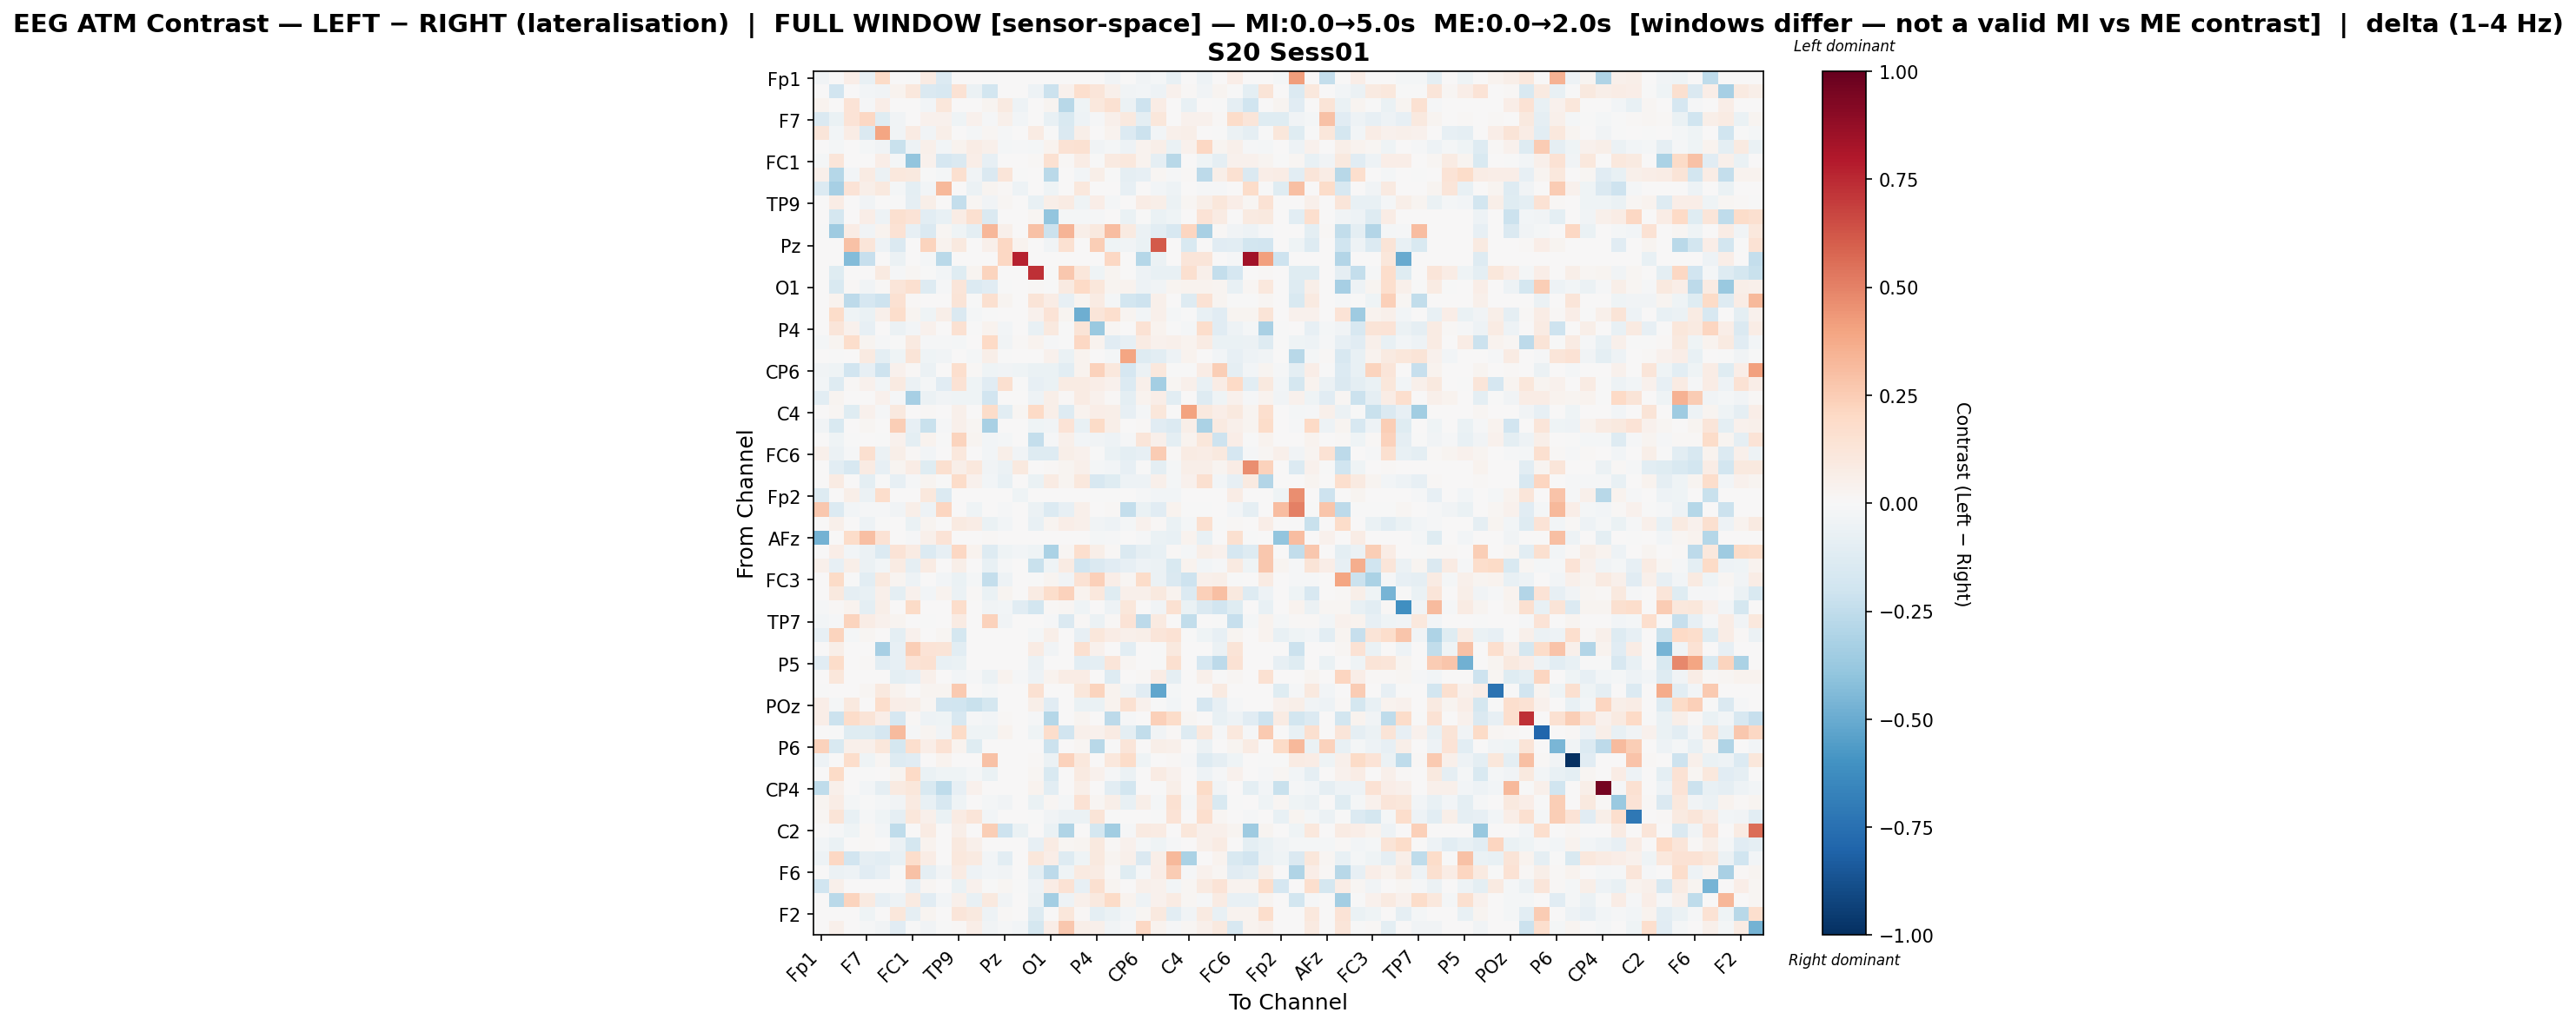

Source data for this figure (header and first rows):
, Fp1, Fz, F3, F7, FT9, FC5, FC1, C3, T7, TP9, CP5, CP1, Pz, P3, P7, O1, Oz, O2, P4, P8, TP10, CP6, CP2
Fp1, -0.03233, 0.0, 0.06851, -0.07384, 0.1909, 0.0, -0.003901, 0.08257, -0.1349, 0.0, 0.005367, -0.005138, 0.0, 0.0, 0.0, 0.0, 0.0, 0.0, 0.0, -0.03231, 0.0, -0.03311, -0.02312
Fz, 0.0, -0.1947, 0.0, -0.02653, -0.03209, 0.03311, 0.1031, -0.1474, -0.1614, 0.1425, -0.05696, -0.187, 0.0, 0.0, -0.05086, -0.2171, 0.03949, 0.1663, 0.1216, 0.05115, -0.03194, -0.02379, -0.05444
F3, 0.03162, 0.0, 0.1399, -0.008897, 0.06812, 0.0, 0.0, -0.02621, 0.1099, 0.0, 0.0, 0.02547, 0.09323, -0.05262, 0.001623, 0.02629, -0.2736, -0.04206, 0.106, 0.1516, -0.05671, -0.2042, 0.07803
F7, -0.1456, -0.06714, 0.1386, 0.2056, -0.1242, -0.03252, 0.0, 0.04032, 0.04349, -0.04461, 0.04598, -0.008585, 0.05221, -0.02769, 0.0, -0.07134, -0.1537, -0.0482, -0.0155, 0.04921, 0.09863, -0.1015, 0.1103
FT9, 0.1196, -0.02699, 0.07524, -0.1445, 0.3982, -0.03147, 0.08557, -0.03528, 0.06219, 0.0, -0.02136, 0.01728, -0.01297, 0.0, 0.08022, -0.002955, -0.1426, 0.0618, 0.0, 0.03866, -0.1399, -0.2165, -0.02473
FC5, 0.0, -0.02004, 0.0, -0.02182, -0.03825, -0.219, -0.04907, 0.05465, -0.03001, 0.0385, 0.07523, 0.04935, -0.02189, -0.01108, -0.02271, 0.03395, 0.146, 0.1519, -0.03201, -0.01951, -0.05374, 0.03549, 0.05568
FC1, -0.01585, 0.1194, 0.0, 0.0, 0.06772, -0.02113, -0.3915, 0.0454, -0.1659, -0.1425, 0.06337, -0.08168, 0.0, 0.0, 0.01453, 0.1543, 0.01277, 0.0725, -0.0008124, 0.08927, 0.1075, 0.03271, -0.08691
C3, 0.05376, -0.2852, -0.02715, 0.0838, -0.061, 0.1047, 0.0945, -0.007783, -0.01856, 0.1594, -0.03822, -0.1424, 0.118, -0.003781, 0.0, -0.2695, 0.0, -0.02395, 0.05654, -0.003371, -0.08661, -0.08286, 0.01611
T7, -0.1336, -0.3359, 0.1352, 0.0619, 0.09756, -0.01744, -0.09671, -0.02986, 0.3272, 0.0, -0.0572, 0.02703, 0.01512, -0.0492, 0.004426, -0.03998, 0.0, 0.1056, 0.002749, 0.002407, -0.07861, 0.0, -0.02631
TP9, 0.0, 0.07246, 0.0, -0.03148, 0.0, -0.005057, -0.09176, 0.05831, 0.0, -0.2416, 0.0192, -0.03848, 0.01893, 0.0, -0.07434, 0.05709, 0.08485, -0.04084, 0.06629, -0.01716, 0.0, 0.07337, 0.0606
CP5, 0.006406, -0.1734, 0.0, 0.06886, -0.05467, 0.1563, 0.1373, -0.1059, -0.07447, 0.07441, 0.1579, -0.1465, 0.0, 0.0, 0.02295, -0.3955, -0.01997, -0.0211, -0.01439, 0.0, -0.06282, -0.004697, -0.069
CP1, -0.005946, -0.3564, 0.07659, -0.03249, 0.03193, 0.1481, -0.08451, -0.1453, 0.02249, -0.04104, -0.09695, 0.3303, 0.05039, 0.0, 0.2934, -0.2151, 0.3375, 0.05787, 0.1012, 0.3078, 0.09277, -0.0556, -0.1076
Pz, 0.0, 0.0, 0.2957, 0.1194, -0.05306, -0.1435, 0.0, 0.2237, 0.03888, 0.09855, 0.0, 0.05414, 0.2097, 0.03501, 0.0, -0.03879, 0.1494, 0.0, 0.2454, -0.04057, -0.03291, -0.06789, 0.6099
P3, 0.0, 0.0, -0.4359, -0.2267, 0.0, -0.05774, 0.0, -0.02067, -0.2702, 0.0, 0.0, 0.0, 0.2078, 0.7716, 0.0, 0.0, 0.0, 0.0, 0.0, 0.2075, 0.0, -0.2871, -0.05666
P7, 0.0, -0.1201, 0.003574, 0.0, 0.09239, -0.01084, 0.01949, -0.001266, -0.02963, -0.1192, 0.02751, 0.2197, 0.0, 0.0, 0.7313, -0.003842, 0.2671, 0.1142, -0.04536, 0.03052, 0.001458, -0.05369, -0.07659
O1, 0.0, -0.1521, 0.009981, -0.03133, 0.00912, 0.124, 0.1636, -0.1313, -0.01244, 0.1192, -0.1358, -0.113, -0.007585, 0.0, 0.01482, -0.006958, 0.0867, 0.199, 0.1106, 0.02494, 0.03232, -0.05385, -0.03153
Oz, 0.0, 0.0331, -0.2596, -0.1687, -0.2032, 0.1499, 0.008428, 0.0, 0.0, 0.1271, -0.007803, 0.1588, 0.02878, 0.0, 0.1323, 0.07731, -0.07897, 0.02619, 0.08007, -0.01831, -0.185, -0.2077, 0.05026
O2, 0.0, 0.1804, -0.04475, -0.0692, 0.04695, 0.173, 0.02753, -0.04196, 0.05715, -0.1433, -0.01608, -0.007063, 0.0, 0.0, 0.04294, 0.1377, 0.02943, -0.4907, 0.1245, 0.1683, 0.02699, -0.02609, 0.04838
P4, 0.0, 0.124, 0.04392, -0.08183, 0.0, -0.05987, -0.02927, 0.04058, 0.001292, 0.1543, -0.006416, 0.0315, -0.02999, 0.0, -0.07141, 0.097, -0.0002229, 0.132, -0.3702, 0.02164, 0.0, 0.1465, 0.03625
P8, -0.01968, 0.02781, 0.1746, 0.03006, -0.01347, -0.005308, 0.08695, -0.008722, -0.009951, -0.01931, 0.0, 0.1998, -0.03775, 0.01387, 0.03889, -0.01326, -0.005744, 0.2042, 0.03903, -0.116, -0.08507, 0.08495, 0.04055
TP10, 0.0, -0.003495, 0.006597, 0.09039, -0.0959, -0.03992, 0.1327, -0.04458, -0.0371, 0.0, -0.02229, 0.06158, -0.005408, 0.0, 0.0053, 0.04054, -0.06925, 0.03238, 0.0, -0.02191, 0.3923, -0.1278, -0.1033
CP6, -0.03825, -0.04464, -0.1942, -0.08591, -0.2042, 0.04191, 0.01282, -0.0588, 0.0, 0.17, 0.0151, -0.04518, -0.03234, -0.04416, -0.06648, -0.06653, -0.1085, 0.03707, 0.2276, 0.1037, -0.1674, -0.05487, 0.1026
CP2, -0.02883, -0.1298, 0.01317, 0.04087, -0.03091, 0.09012, -0.05784, -0.0205, -0.11, 0.1412, -0.04304, -0.1127, 0.1639, -0.006576, -0.08186, -0.06793, 0.08285, 0.08037, 0.06703, 0.0402, -0.1331, 0.05335, -0.3371
Cz, -0.1047, 0.02648, 0.0, 0.0, 0.04489, -0.01355, -0.3313, -0.05527, -0.03498, -0.04088, -0.04236, -0.189, 0.0, 0.0, -0.04829, 0.05635, 0.009161, 0.08521, 0.04496, 0.01321, -0.09596, 0.03366, 0.06476
C4, 0.0, 0.01644, -0.121, 0.04644, -0.01562, 0.0958, 0.0, 0.01484, 0.0, 0.05026, 0.0, 0.1853, -0.1088, 0.01845, 0.199, 0.05912, -0.1326, 0.03448, 0.06271, 0.05719, -0.0825, -0.0193, 0.1123
T8, -0.03465, -0.1539, 0.0, 0.01769, 0.0, 0.2489, -0.08541, -0.2243, -0.0104, 0.04699, 0.01605, -0.3225, 0.0, 0.005212, -0.04598, -0.03648, 0.1338, -0.07259, 0.193, 0.05898, 0.0, 0.01562, -0.1107
FT10, 0.0, -0.04462, -0.002207, 0.004781, -0.001175, 0.04162, -0.09954, 0.03608, -0.0062, 0.2209, 0.02885, -0.02474, -0.02177, 0.0, -0.2375, -0.01148, 0.04954, -0.02519, -0.03486, -0.0526, -0.01545, 0.1181, 0.04994
FC6, 0.04915, -0.05499, -0.00912, 0.1582, -0.06248, 0.06106, 0.01517, -0.02831, 0.0, 0.107, 0.0, -0.02376, 0.05839, -0.03655, -0.1275, -0.1275, 0.0548, 0.04195, -0.004352, -0.06726, -0.09952, -0.07993, 0.2512
FC2, 0.0, -0.1082, -0.159, 0.08161, -0.08136, 0.02406, 0.07363, -0.1188, 0.1594, 0.05525, 0.1084, -0.03491, -0.06114, 0.09605, 0.0, 0.008373, 0.02948, 0.05023, -0.02078, -0.02814, -0.08012, -0.001157, -0.09766
F8, 0.0, 0.0786, 0.0, -0.09827, -0.002546, -0.08201, -0.007934, 0.0271, -0.006223, 0.1868, 0.04147, -0.02443, -0.07054, 0.002927, -0.06633, 0.08566, 0.02545, 0.1049, -0.1603, -0.1182, -0.05318, -0.05397, 0.05171
Fp2, -0.127, 0.0, 0.0595, -0.0561, 0.1735, 0.0, 0.002222, 0.1041, -0.1348, 0.0, 0.004491, 0.0, 0.0, -0.04143, 0.0, 0.0, 0.0, 0.0, -0.006304, -0.0009006, 0.0, -0.009079, -0.02481
AF7, 0.2683, -0.1405, -0.02666, -0.008086, -0.009204, -0.0323, 0.05897, -0.04991, 0.2127, 0.0, -0.04118, 0.0, -0.008921, 0.0, -0.05507, -0.1335, -0.07993, 0.04757, 0.0, 0.01499, -0.2386, -0.06557, -0.1127
AF3, 0.0, 0.04893, 0.0, -0.04772, -0.005076, 0.002747, -0.06567, 0.02851, 0.0, 0.08974, 0.07091, -0.06908, -0.02558, 0.0, -0.07591, 0.03045, 0.06648, 0.05137, -0.03416, -0.05455, -0.01878, 0.04307, 0.008387
AFz, -0.4761, 0.0, 0.1825, 0.3041, 0.1447, 0.0, -0.01053, 0.04882, 0.133, 0.0, 0.0, 0.0149, 0.0, 0.0, 0.0, 0.0, 0.0, 0.0, -0.01878, -0.01281, 0.0006262, -0.008872, -0.06638
F1, 0.0, 0.06305, -0.02986, -0.0603, -0.1388, 0.1338, 0.07869, -0.1379, -0.08106, 0.2067, 0.03351, -0.1275, -0.03948, -0.02624, -0.04144, -0.3163, 0.02329, 0.1646, 0.05725, 0.007986, -0.1418, -0.0909, -0.07183
FT7, 0.05238, -0.08566, 0.0619, -0.0574, -0.03085, 0.08176, -0.0869, 0.08572, 0.0, 0.05943, 0.002514, -0.07044, -0.01554, 0.0, -0.2232, -0.04603, 0.07933, -0.1912, -0.144, -0.114, -0.08392, -0.05063, -0.05938
FC3, 0.0, 0.1905, -0.005494, -0.1069, 0.1008, 0.02738, -0.05037, 0.0, -0.02556, -0.06835, -0.01781, -0.2403, -0.05329, 0.0, -0.005737, 0.0265, -0.03545, 0.1431, 0.2345, 0.06824, 0.01945, 0.1852, -0.05603
C1, 0.0, 0.0947, -0.08844, -0.07038, 0.04763, -0.09648, 0.04369, -0.02771, 0.03339, -0.05697, 0.00884, -0.06623, 0.0302, 0.007289, 0.08434, 0.1791, 0.2298, 0.03459, 0.1025, -0.1219, 0.04856, 0.04854, 0.09648
C5, -0.009801, 0.01562, 0.03408, -0.09797, 0.05519, 0.0, 0.1877, 0.0, 0.0, 0.1746, 0.0, -0.0325, -0.02422, -0.116, -0.1829, 0.0121, 0.0183, -0.04364, 0.002024, -0.04745, 0.1126, 0.003719, -0.03138
TP7, -0.02366, -0.01342, 0.2197, 0.07482, 0.04651, 0.02361, 0.0, -0.003679, 0.0, 0.08535, 0.0, 0.2341, -0.03369, 0.0, 0.0, -0.01262, -0.1469, 0.01078, -0.05511, 0.01379, 0.1396, -0.2634, 0.08794
CP3, -0.0836, 0.2227, -0.01853, 0.01984, 0.0, -0.09536, 0.04232, 0.004944, 0.01913, -0.1719, 0.0, 0.000618, 0.0, 0.0, -0.02159, 0.06247, 0.0, -0.08154, 0.1103, 0.07094, 0.04901, 0.05908, 0.1241
P1, 0.0, 0.0555, 0.0, 0.0, -0.3332, -0.08314, 0.2469, 0.1402, 0.1319, -0.1083, 0.0, 0.0, 0.0, 0.0, 0.07826, -0.03841, 0.0, 0.1586, 0.04544, 0.0, -0.107, 0.0, -0.006646
P5, -0.1133, 0.1827, 0.0, 0.009085, -0.1058, -0.08207, 0.1354, 0.1526, -0.07068, -0.06359, 0.0, 0.0, 0.0, 0.0, -0.05821, 0.002821, 0.0, -0.1077, -0.09695, 0.1183, 0.01581, 0.0, -0.007148
PO7, 0.0, 0.1102, 0.0, 0.0, 0.0, -0.1012, -0.08553, 0.05, 0.0, -0.02834, -0.01454, -0.05625, 0.03317, -0.009911, -0.05374, 0.03196, 0.07141, 0.0732, 0.007348, -0.1294, 0.0, 0.01373, 0.07625
PO3, -0.001157, 0.0, 0.0, 0.02055, 0.09395, 0.03726, 0.0, 0.02724, 0.03005, 0.2628, 0.0, -0.01814, 0.0, 0.0, 0.1516, 0.0, 0.0, 0.1152, 0.2204, 0.03752, -0.03859, -0.1149, -0.5188
POz, 0.06968, -0.02295, 0.09502, 0.0, 0.1737, 0.06662, 0.06163, 0.01927, -0.1937, -0.202, -0.2197, -0.1779, 0.0, 0.0, 0.05543, -0.1128, 0.0, -0.07003, -0.06273, 0.03475, 0.1489, 0.04065, -0.004481
PO4, 0.06678, -0.2122, 0.181, 0.1291, 0.06433, -0.1669, 0.0156, -0.05365, -0.0412, -0.1586, -0.01383, -0.03006, 0.008203, 0.0, -0.01389, -0.2862, 0.0, 0.0294, 0.0, -0.259, -0.008525, 0.0, 0.2369
PO8, 0.0, -0.002963, -0.1213, -0.1181, -0.1657, 0.3195, -0.01422, 0.02789, -0.03152, 0.1894, -0.04115, -0.04591, 0.0388, 0.0, -0.04468, 0.1731, -0.1899, 0.05016, 0.04601, 0.08075, -0.09572, -0.246, -0.0351
P6, 0.2285, -0.1552, 0.04981, 0.04691, 0.1107, -0.1757, 0.1648, 0.06677, 0.1479, 0.03719, -0.1188, 0.005527, 0.006502, 0.0, 0.0, -0.2121, 0.0, 0.01617, -0.2741, -0.004357, 0.1207, 0.0, 0.05588
P2, -0.0518, 0.0, 0.1794, -0.03908, 0.01618, -0.1286, -0.1164, 0.0, 0.03655, 0.0, 0.0, 0.2959, 0.0, 0.0, 0.01114, -0.0618, 0.2335, 0.1071, 0.0, 0.1091, 0.1827, -0.03908, 0.0
CPz, 0.005155, 0.1896, 0.0, -0.002792, 0.0009365, 0.02447, 0.1973, -0.06357, -0.04334, -0.04302, -0.01983, -0.06479, 0.0, 0.0, 0.01825, -0.1526, 0.0, 0.09082, 0.04071, -0.01386, -0.05813, 0.007018, 0.08476
CP4, -0.2551, 0.05232, 0.0, -0.02518, -0.08813, 0.09209, 0.111, -0.1559, -0.2502, -0.07918, 0.04372, 0.0, 0.0, 0.0, 0.03126, -0.1044, 0.0, 0.05763, 0.0, -0.1039, -0.1804, 0.0, -0.0005761
TP8, 0.02856, 0.07681, -0.02274, -0.005805, -0.02245, -0.03644, 0.09207, -0.07307, -0.1635, -0.04628, 0.002517, -0.01814, -0.03762, 0.0, -0.0691, 0.01878, -0.01773, 0.1442, 0.01568, 0.0562, -0.07378, 0.05641, -0.01801
C6, 0.01929, 0.1254, -0.07435, -0.009163, -0.04679, -0.08854, 0.1128, 0.04828, -0.06565, 0.07947, 0.1224, -0.02701, 0.0, 0.0, -0.005748, -0.0319, -0.0561, -0.06021, 0.1257, -0.004448, 0.006512, 0.0, -0.004058
C2, 0.0, -0.01402, -0.03939, 0.01463, -0.02533, -0.2526, 0.0, 0.08049, 0.0, 0.05628, 0.002439, 0.2463, -0.2078, -0.07013, 0.0, -0.07008, -0.3013, 0.0, -0.1747, -0.346, -0.01069, 0.08931, 0.08049
FC4, -0.02758, -0.06471, 0.0, 0.01201, 0.0, -0.05796, -0.1736, 0.03837, 0.0, 0.1016, 0.05182, 0.001009, 0.0, 0.0, -0.07855, 0.08128, 0.01634, 0.02872, 0.09446, 0.009282, 0.04308, -0.01826, -0.04278
FT8, -0.04816, 0.207, -0.1896, -0.08799, -0.1022, -0.07491, 0.1796, 0.07619, 0.0, 0.1042, 0.09285, -0.0281, -0.1052, 0.0, 0.1107, 0.06921, -0.1262, -0.04469, 0.09673, 0.02655, 0.0491, -0.1456, 0.05935
F6, 0.0, -0.05731, -0.05149, -0.1166, -0.08394, -0.004788, 0.2909, -0.09121, -0.03246, 0.07988, -0.04764, -0.02684, -0.03463, 0.0, -0.09844, -0.2616, -0.04422, 0.09135, 0.08244, 0.01534, -0.1182, -0.01695, 0.0694
AF8, -0.2007, 0.04779, 0.0, 0.007238, 0.0, 0.0009825, -0.08217, 0.01762, 0.0, -0.06302, 0.04137, -0.004033, 0.01632, -0.004678, -0.05289, 0.07743, 0.144, -0.08044, 0.1567, 0.02655, 0.0, 0.0512, 0.04134
AF4, 0.0, -0.2713, 0.2241, 0.08811, -0.08299, -0.05134, 0.09301, -0.1164, -0.03083, 0.04884, -0.07707, 0.09773, -0.03574, 0.005878, -0.05957, -0.3435, -0.04991, 0.05378, 0.09725, 0.1932, 0.03194, -0.04995, 0.044
... 2 more rows
